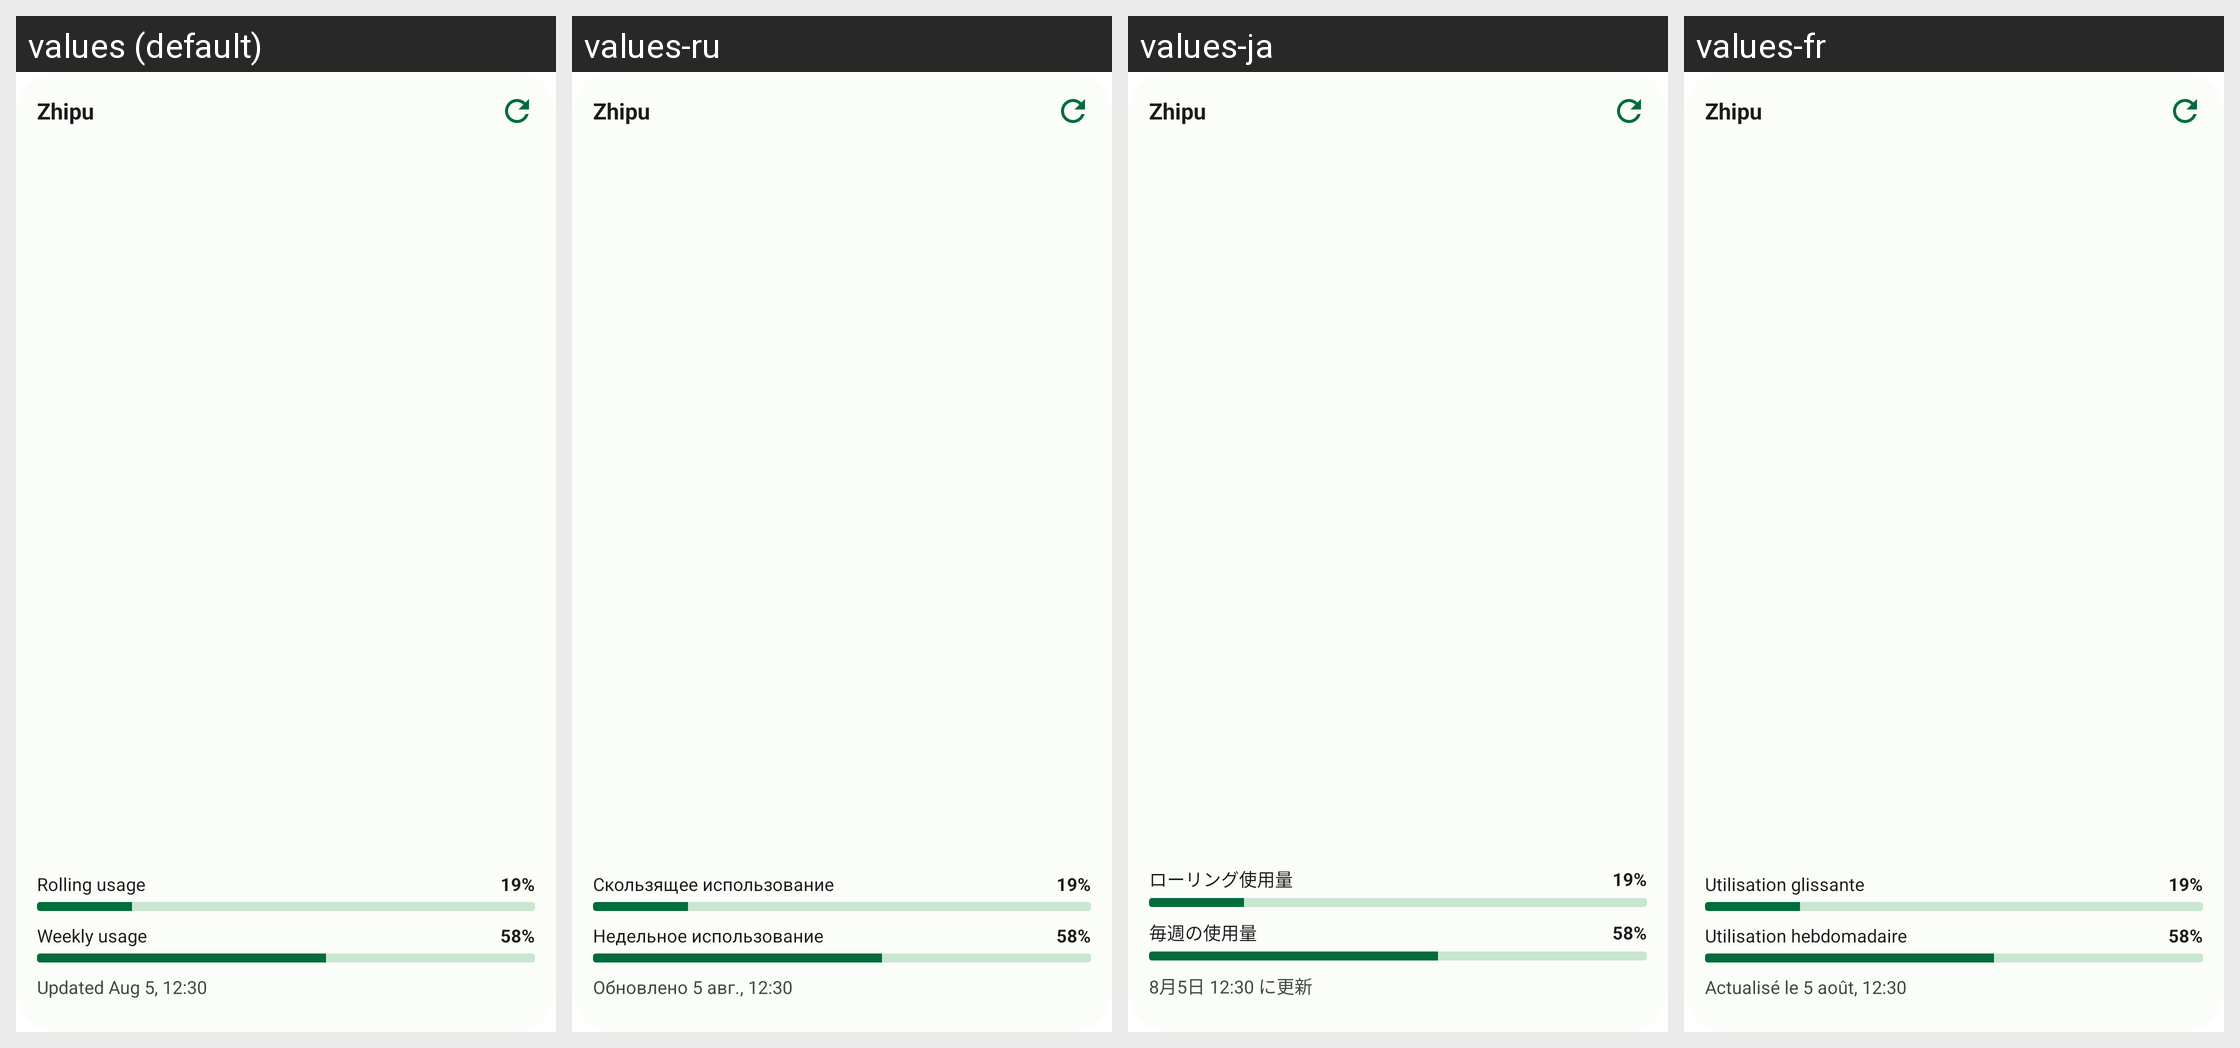

For this localized Android screen grid, give each drawn string resource with its value in every locale shown.
Android screen res/layout/widget_preview_overview_zhipu.xml rendered under 4 locales, left to right: values (default), values-ru, values-ja, values-fr. Device: Nexus 5 (rendered at 1080×1920; each locale shown at half size, 540×960, under a caption strip naming it); theme Theme.QuotaWidget.
Other locales in the repository, not shown: values-de.
Strings drawn on this screen, with the default value and each locale's value (text and hints the layout hard-codes, and strings that could not be matched under every locale, appear in the picture but are not listed):

platform_name_zhipu
  values: Zhipu
  values-ru: Zhipu
  values-ja: Zhipu
  values-fr: Zhipu

widget_preview_window_rolling
  values: Rolling usage
  values-ru: Скользящее использование
  values-ja: ローリング使用量
  values-fr: Utilisation glissante

widget_preview_sample_percent_rolling
  values: 19%
  values-ru: 19%
  values-ja: 19%
  values-fr: 19%

widget_preview_window_weekly
  values: Weekly usage
  values-ru: Недельное использование
  values-ja: 毎週の使用量
  values-fr: Utilisation hebdomadaire

widget_preview_sample_percent_weekly
  values: 58%
  values-ru: 58%
  values-ja: 58%
  values-fr: 58%

widget_preview_sample_updated
  values: Updated Aug 5, 12:30
  values-ru: Обновлено 5 авг., 12:30
  values-ja: 8月5日 12:30 に更新
  values-fr: Actualisé le 5 août, 12:30
